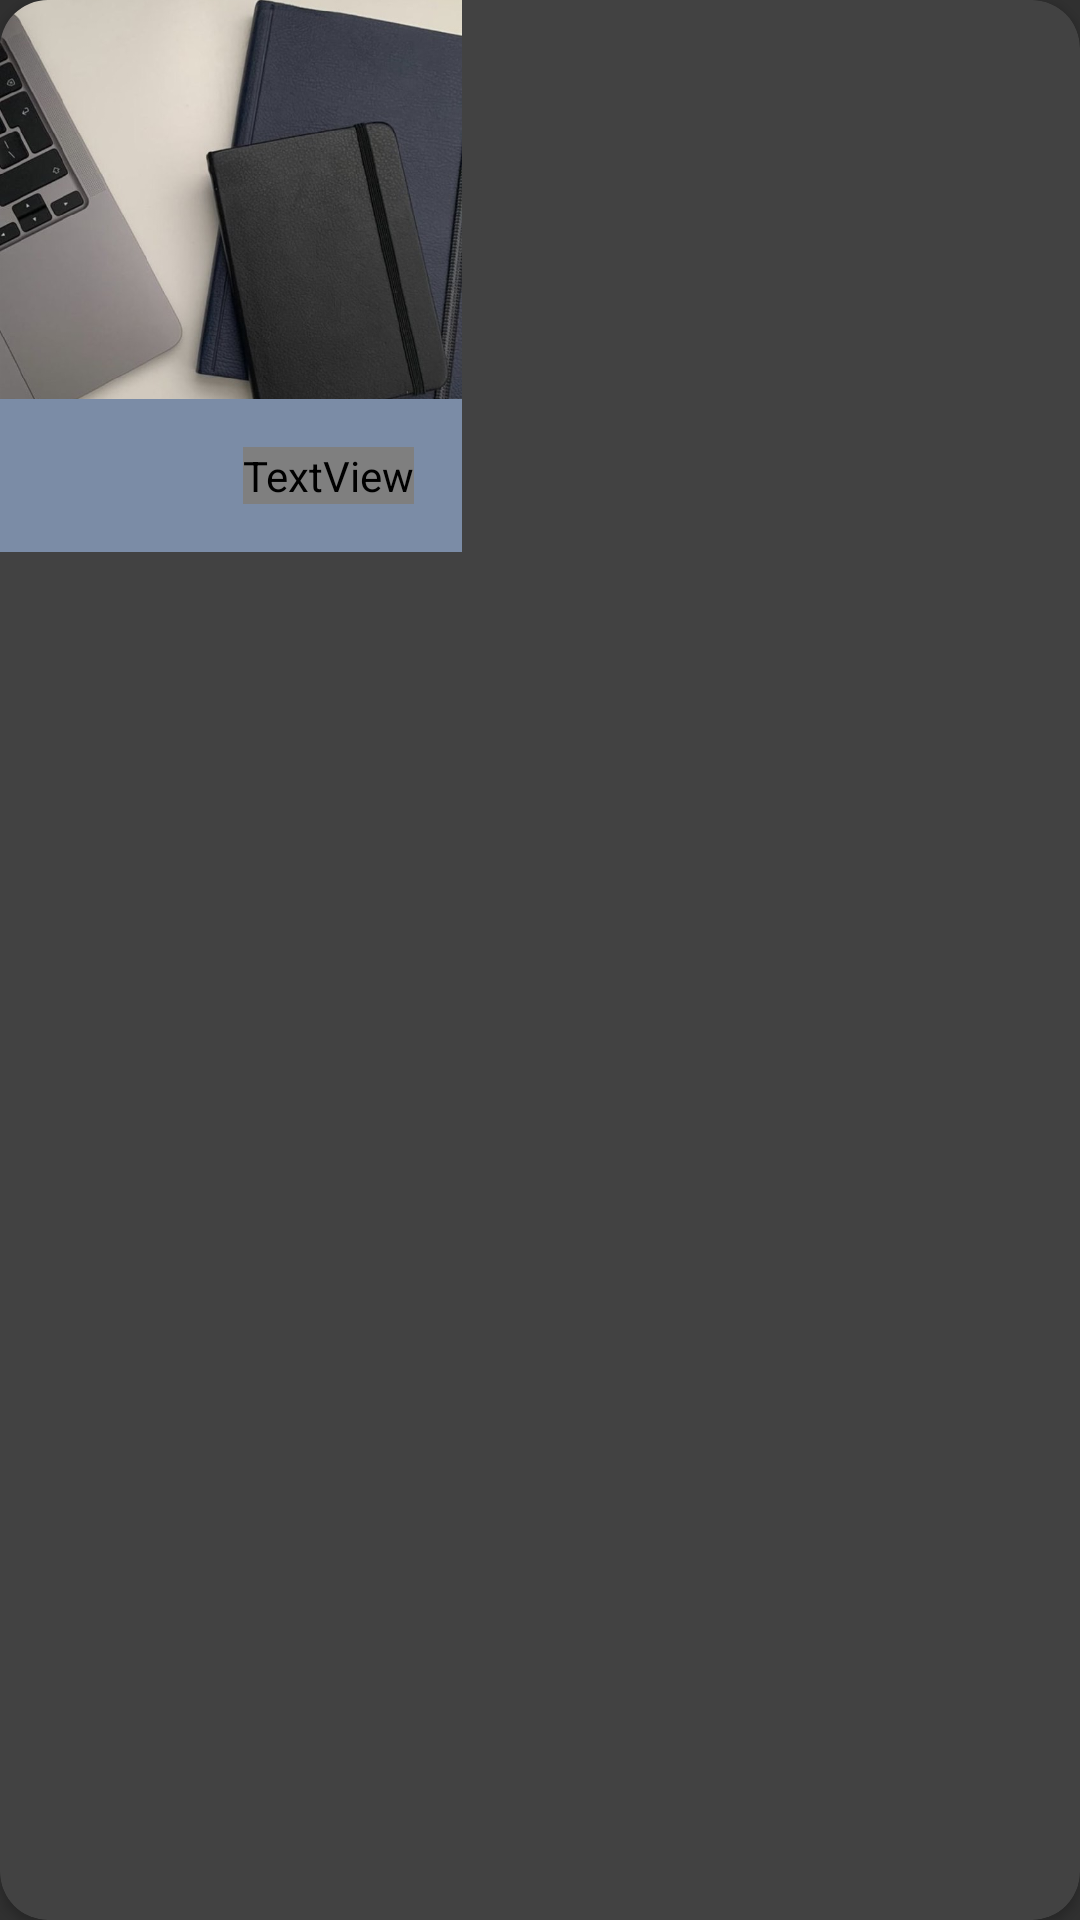

Write the Android layout XML for this screen, with the resource values it uses.
<!-- AndroidManifest.xml: application theme AppThemeNoActionBar.NoActionBar -->
<!-- res/layout/course_category_item.xml -->
<androidx.constraintlayout.widget.ConstraintLayout xmlns:android="http://schemas.android.com/apk/res/android"
xmlns:app="http://schemas.android.com/apk/res-auto"
android:layout_margin="5dp"
android:layout_width="wrap_content"
android:layout_height="wrap_content">

    <androidx.cardview.widget.CardView
        android:layout_width="match_parent"
        android:layout_height="match_parent"
        app:cardCornerRadius="16sp">
        <androidx.constraintlayout.widget.ConstraintLayout
            android:layout_width="154dp"
            android:layout_height="184dp">
            <ImageView
                android:layout_width="match_parent"
                android:layout_height="match_parent"
                android:src="@drawable/main_bg"
                android:scaleType="centerCrop"/>

            <androidx.appcompat.widget.LinearLayoutCompat
                android:layout_width="match_parent"
                android:layout_height="wrap_content"
                android:background="@drawable/bg_simple"
                app:layout_constraintBottom_toBottomOf="parent"
                app:layout_constraintEnd_toEndOf="parent"
                app:layout_constraintStart_toStartOf="parent"
                android:gravity="right">

                <TextView
                    android:id="@+id/category_course_name"
                    android:fontFamily="@font/font"
                    android:layout_width="wrap_content"
                    android:layout_height="wrap_content"
                    android:layout_marginEnd="40dp"
                    android:text="courseName"
                    android:textSize="20sp"
                    app:layout_constraintBottom_toBottomOf="parent"
                    app:layout_constraintTop_toTopOf="parent"
                    android:layout_margin="16sp"
                    android:layout_gravity="center"/>

            </androidx.appcompat.widget.LinearLayoutCompat>



        </androidx.constraintlayout.widget.ConstraintLayout>

    </androidx.cardview.widget.CardView>


</androidx.constraintlayout.widget.ConstraintLayout>
<!-- resources referenced by this layout -->
<resources>
  <!-- drawable bg_simple (drawable) -->
  <?xml version="1.0" encoding="utf-8"?>
  <shape xmlns:android="http://schemas.android.com/apk/res/android"
      android:shape="rectangle">
  
      <solid android:color="#7B8CA6"/>
  
  </shape>
  <!-- drawable main_bg: jpg bitmap (drawable, 87252 bytes) -->
  <style name="AppThemeNoActionBar.NoActionBar">
          <item name="windowActionBar">false</item>
          <item name="windowNoTitle">true</item>
      </style>
</resources>
